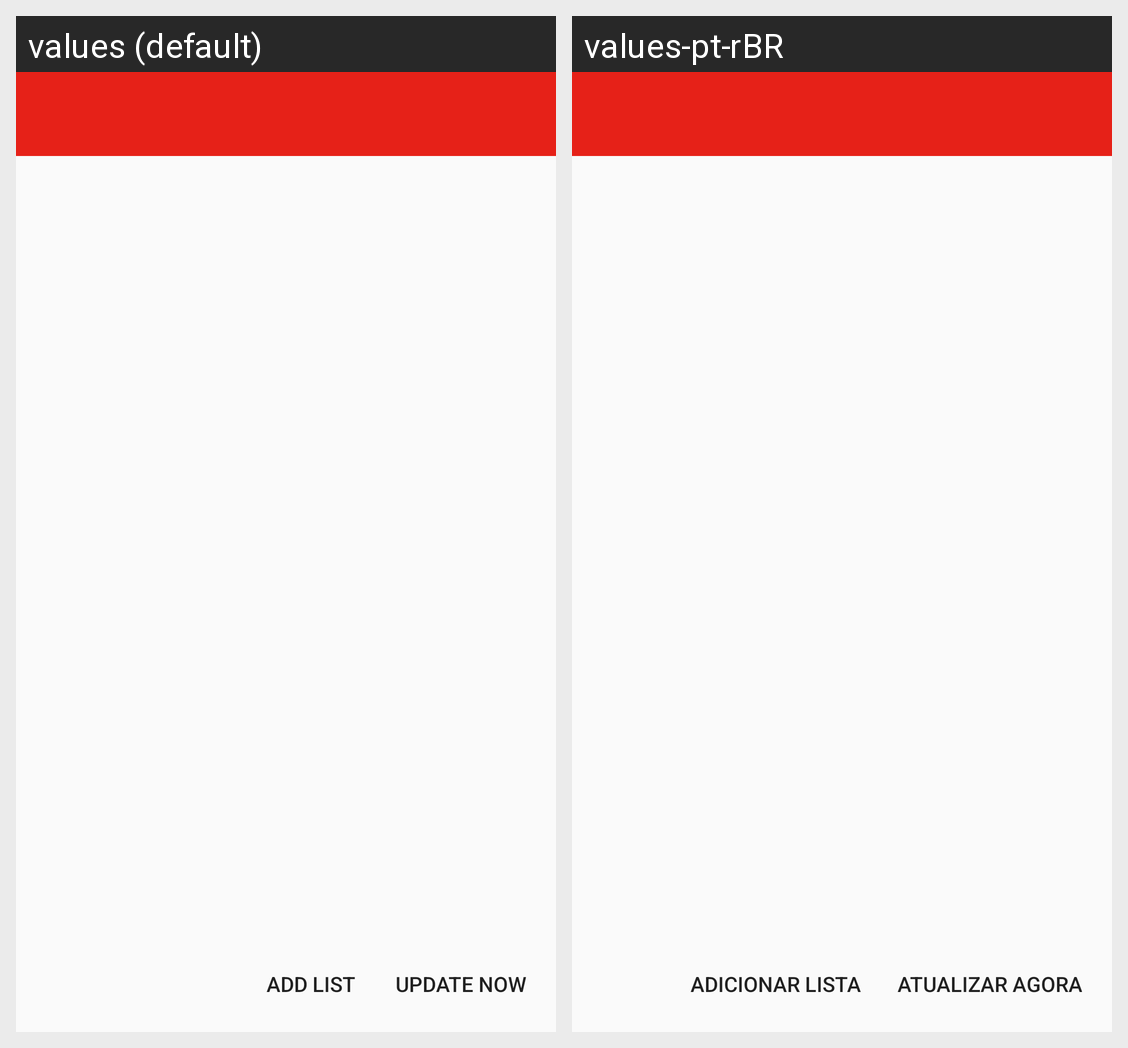

Here is an Android app screen in its default locale and in the app's own translations. Write out the translated-string differences for the strings that appear on this screen.
Android screen res/layout/activity_filter_lists.xml rendered under 2 locales, left to right: values (default), values-pt-rBR. Device: Nexus 5 (rendered at 1080×1920; each locale shown at half size, 540×960, under a caption strip naming it); theme AppTheme.
Strings drawn on this screen, with the default value and each locale's value (text and hints the layout hard-codes, and strings that could not be matched under every locale, appear in the picture but are not listed):

addFilterList
  values: Add list
  values-pt-rBR: Adicionar lista

updateFilterLists
  values: Update now
  values-pt-rBR: Atualizar agora
